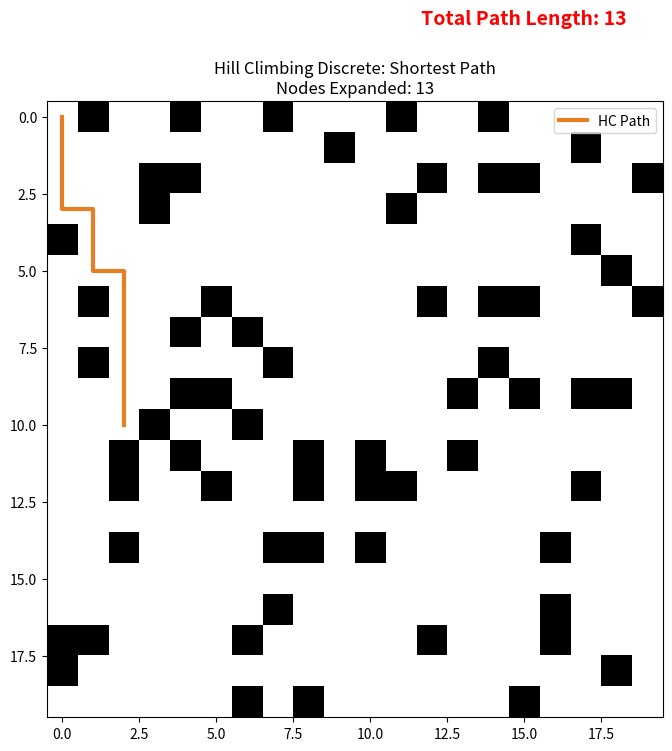
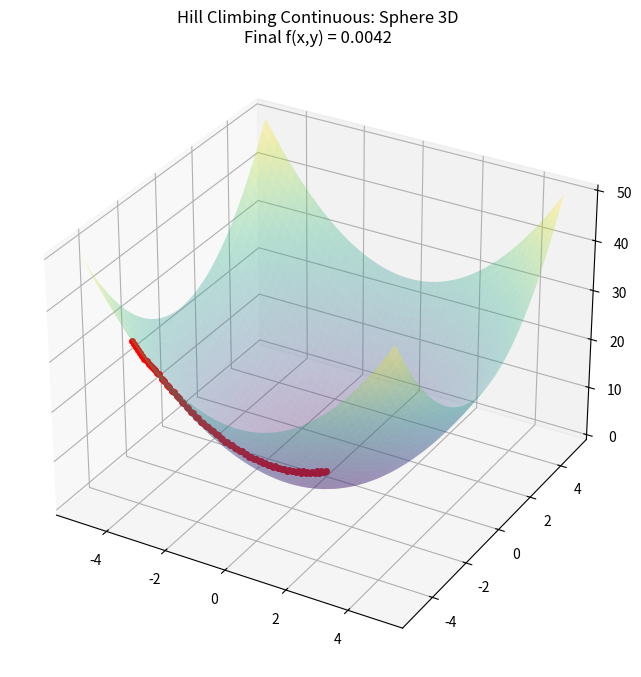

Here is the Python script that generated these plots, in order:
import numpy as np
import matplotlib.pyplot as plt
import seaborn as sns
import time
import pandas as pd
from collections import deque
from mpl_toolkits.mplot3d import Axes3D

def sphere_function(x):
    """Bài toán liên tục: Tìm cực tiểu hàm Sphere (convex, unimodal)"""
    return np.sum(x**2)

class HillClimbingDiscrete:
    """Giải quyết bài toán Discrete Optimization: Shortest Path"""
    def __init__(self, grid_size=20, obstacle_prob=0.15):
        self.size = grid_size
        self.grid = np.zeros((grid_size, grid_size))
        self.grid[np.random.rand(grid_size, grid_size) < obstacle_prob] = 1
        self.start, self.goal = (0, 0), (grid_size - 1, grid_size - 1)
        self.grid[self.start], self.grid[self.goal] = 0, 0
        
    def value(self, pos):
        """Hàm đánh giá (Heuristic): Giá trị âm của Manhattan Distance để 'leo lên' đỉnh 0"""
        return -(abs(pos[0] - self.goal[0]) + abs(pos[1] - self.goal[1]))

    def run(self):
        current = self.start
        path = [current]
        start_time = time.time()
        nodes_expanded = 0

        while True:
            nodes_expanded += 1
            neighbors = []
            for dx, dy in [(-1, 0), (1, 0), (0, -1), (0, 1)]:
                nxt = (current[0] + dx, current[1] + dy)
                if (0 <= nxt[0] < self.size and 0 <= nxt[1] < self.size and 
                    self.grid[nxt] == 0 and nxt not in path):
                    neighbors.append(nxt)

            if not neighbors: 
                break 

            neighbor = max(neighbors, key=lambda n: self.value(n))
            
            if self.value(neighbor) <= self.value(current):
                duration = time.time() - start_time
                return (current == self.goal), path, nodes_expanded, duration
            
            current = neighbor
            path.append(current)

        duration = time.time() - start_time
        return (current == self.goal), path, nodes_expanded, duration

class HillClimbingContinuous:
    """Giải quyết bài toán Continuous Optimization: Sphere Function"""
    def __init__(self, func, bounds=(-5, 5), step_size=0.1, max_iter=250):
        self.func = func
        self.lb, self.ub = bounds
        self.step_size = step_size
        self.max_iter = max_iter
        self.history_pos = []

    def value(self, pos):
        """Tìm cực tiểu bằng cách 'leo lên' đỉnh của giá trị âm"""
        return -self.func(pos)

    def run(self):
        current = np.random.uniform(self.lb, self.ub, 2)
        self.history_pos = [current.copy()]
        start_time = time.time()

        for _ in range(self.max_iter): 
            best_neighbor = current.copy()

            for i in range(2):
                for move in [-self.step_size, self.step_size]:
                    nxt = current.copy()
                    nxt[i] = np.clip(nxt[i] + move, self.lb, self.ub)
                    if self.value(nxt) > self.value(best_neighbor):
                        best_neighbor = nxt
            
            if self.value(best_neighbor) <= self.value(current):
                break
            
            current = best_neighbor
            self.history_pos.append(current.copy())
            
        duration = time.time() - start_time
        return current, self.func(current), duration

def execute_and_report():
    all_stats = []

    # BÀI TOÁN RỜI RẠC (DISCRETE) 
    print("    -> Đang xử lý bài toán Rời rạc (Shortest Path)...")
    d_solver = HillClimbingDiscrete(grid_size=20)
    success, path, nodes, d_time = d_solver.run()

    plt.figure(figsize=(8, 8))
    plt.imshow(d_solver.grid, cmap='binary')
    if path:
        py, px = zip(*path)
        plt.plot(px, py, color='#e67e22', linewidth=3, label='HC Path')
        plt.text(15, -3.0, f"Total Path Length: {len(path)}", 
                 fontsize=14, color='red', fontweight='bold', ha='center')
    plt.title(f"Hill Climbing Discrete: Shortest Path\nNodes Expanded: {nodes}")
    plt.legend()
    plt.savefig("hc_discrete_result.png")
    plt.close()

    # BÀI TOÁN LIÊN TỤC (CONTINUOUS) 
    print("    -> Đang xử lý bài toán Liên tục (Sphere Function)...")
    c_solver = HillClimbingContinuous(sphere_function)
    best_p, best_v, c_time = c_solver.run()
    
    fig = plt.figure(figsize=(10, 8))
    ax = fig.add_subplot(111, projection='3d')
    X_s = np.linspace(-5, 5, 50)
    Y_s = np.linspace(-5, 5, 50)
    X_s, Y_s = np.meshgrid(X_s, Y_s)
    Z_s = X_s**2 + Y_s**2
    ax.plot_surface(X_s, Y_s, Z_s, cmap='viridis', alpha=0.3)
    
    h_pos = np.array(c_solver.history_pos)
    h_z = np.array([sphere_function(p) for p in h_pos])
    ax.plot(h_pos[:, 0], h_pos[:, 1], h_z, color='red', marker='o', markersize=4, label='HC Descent Path')
    ax.set_title(f"Hill Climbing Continuous: Sphere 3D\nFinal f(x,y) = {best_v:.4f}")
    plt.savefig("hc_continuous_3d.png")
    plt.close()

    # CHẠY THỐNG KÊ (STATISTICS) 
    print("    -> Đang chạy thử nghiệm diện rộng để lấy dữ liệu thống kê...")
    for _ in range(30): 
        # Thống kê Discrete
        ds = HillClimbingDiscrete(grid_size=20)
        suc, p, n, t = ds.run()
        all_stats.append({'Type': 'Discrete', 'Success': suc, 'Time': t, 'Path_Length': len(p), 'Nodes': n, 'Fitness': 0})
        
        # Thống kê Continuous
        cs = HillClimbingContinuous(sphere_function)
        _, f_val, t_c = cs.run()
        all_stats.append({'Type': 'Continuous', 'Success': True, 'Time': t_c, 'Path_Length': 0, 'Nodes': 0, 'Fitness': f_val})

    df = pd.DataFrame(all_stats)

    summary = df.groupby('Type').agg({
        'Time': ['mean', 'median', 'std', 'min', 'max'],
        'Path_Length': ['mean', 'max'],
        'Nodes': ['mean'],
        'Fitness': ['mean', 'min']
    })

    summary.columns = [f"{c[0]}_{c[1]}" for c in summary.columns]
    summary.to_csv("hill_climbing_statistical_summary.csv", encoding='utf-8-sig')
    
    print("\nHOÀN THÀNH!")
    print("\n--- TÓM TẮT KẾT QUẢ ---")
    print(summary[['Time_mean', 'Time_std', 'Fitness_mean']])

if __name__ == "__main__":
    execute_and_report()
